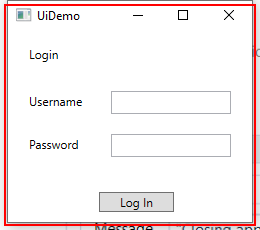
Task: Robotic Enterprise Framework
Workflow: CloseAllApplications

Step 1: Close Application 'uidemo.exe  UiDemo' on the element in window 'UiDemo' (uidemo.exe)
